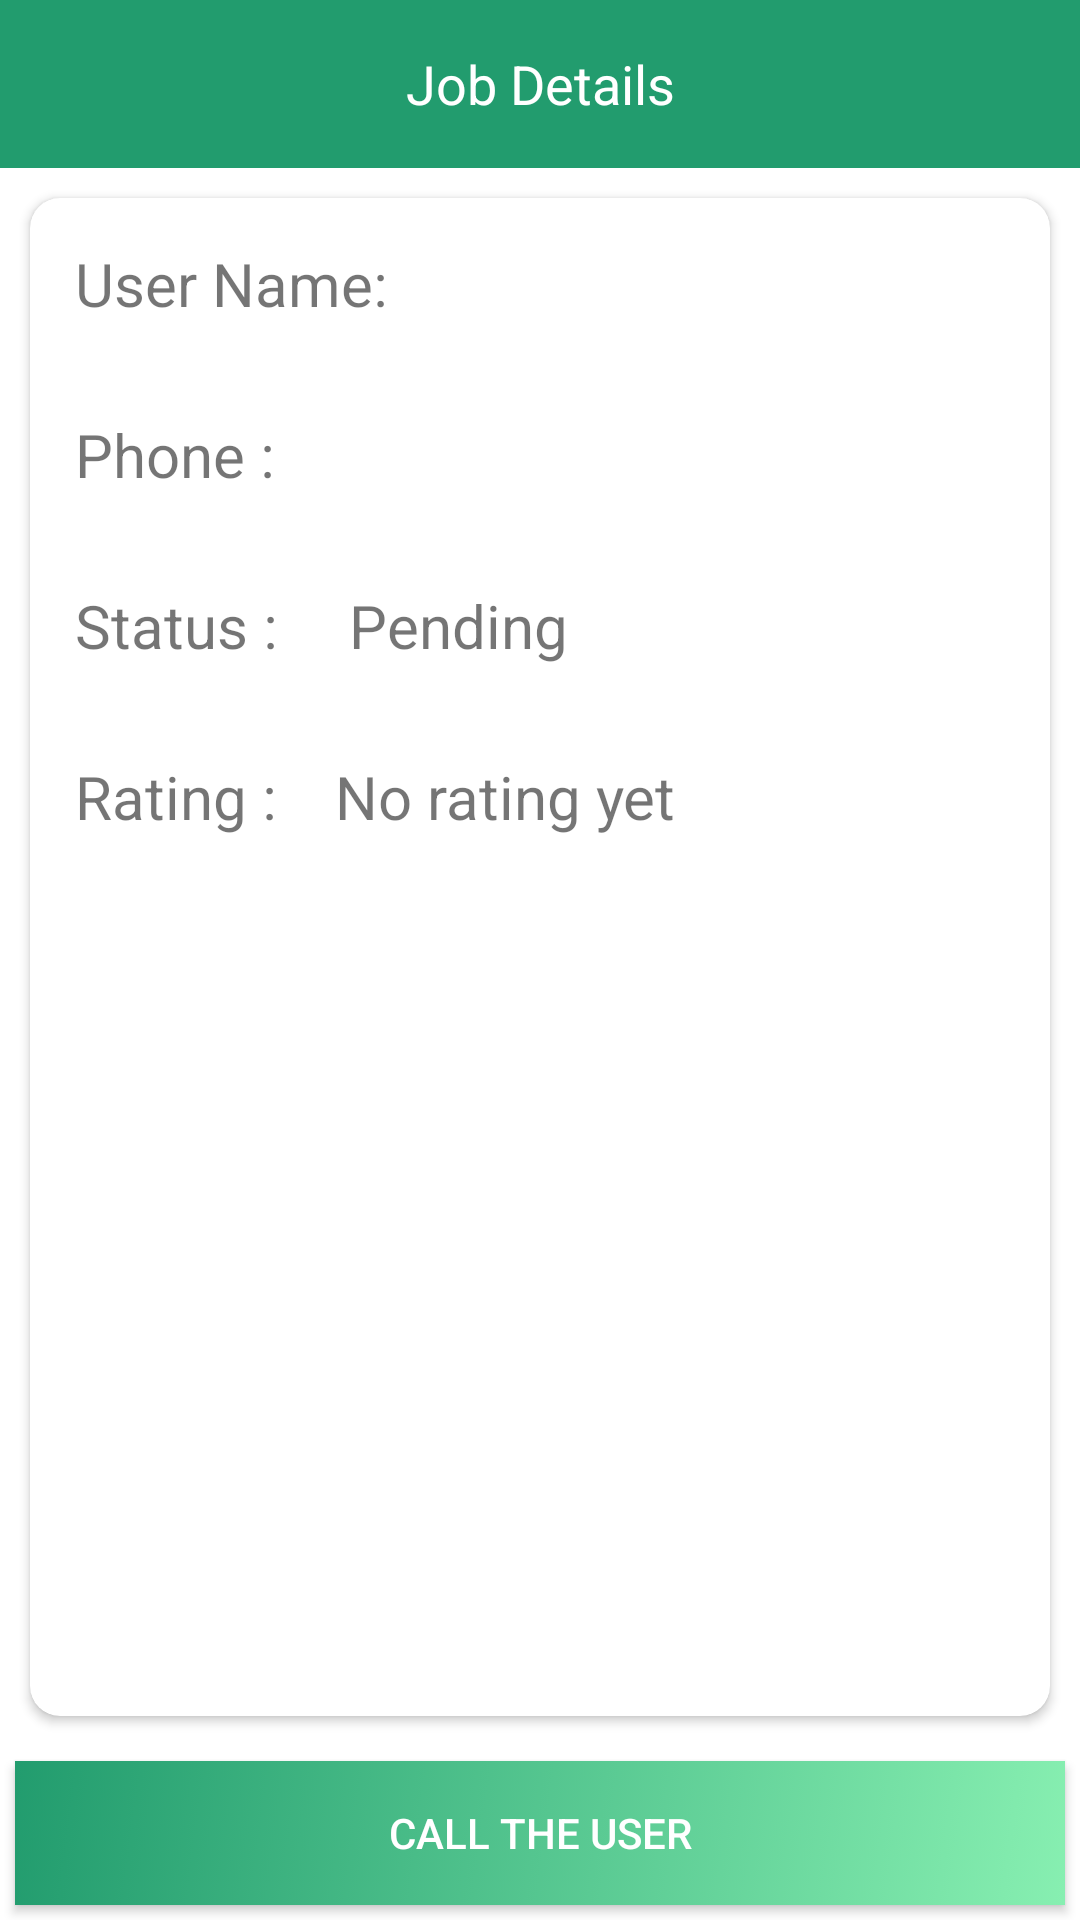

Reconstruct the res/layout file that produces this screen, plus the resources it refers to.
<!-- AndroidManifest.xml: application theme Theme.ArtificerAtYourDoor -->
<!-- res/layout/activity_worker_job_details.xml -->
<?xml version="1.0" encoding="utf-8"?>
<RelativeLayout xmlns:android="http://schemas.android.com/apk/res/android"
    xmlns:app="http://schemas.android.com/apk/res-auto"
    xmlns:tools="http://schemas.android.com/tools"
    android:layout_width="match_parent"
    android:layout_height="match_parent"
    xmlns:cardview="http://schemas.android.com/apk/res-auto"
    tools:context=".Activities.WorkerJobDetailsActivity">
    <androidx.appcompat.widget.Toolbar
        android:id="@+id/toolbar"
        android:layout_width="match_parent"
        android:layout_height="wrap_content"
        android:layout_alignParentTop="true"
        android:background="#229c6e"
        android:minHeight="?attr/actionBarSize"
        android:theme="@style/ThemeOverlay.AppCompat.ActionBar">

        <TextView
            android:id="@+id/menu"
            android:layout_width="wrap_content"
            android:layout_height="match_parent"
            android:layout_gravity="center"
            android:text="Job Details"
            android:textColor="#FFF"
            android:textSize="18sp" />
    </androidx.appcompat.widget.Toolbar>
    <androidx.cardview.widget.CardView
        android:layout_width="match_parent"
        android:layout_height="match_parent"
        android:layout_margin="10dp"
        android:foreground="?android:attr/selectableItemBackground"
        cardview:cardCornerRadius="10dp"
        android:layout_above="@+id/callButton"
        android:layout_below="@+id/toolbar">

        <LinearLayout
            android:layout_width="match_parent"
            android:layout_height="match_parent"
            android:orientation="vertical"
            android:paddingLeft="15dp"
            android:paddingRight="10dp"
            android:paddingStart="15dp"
            android:paddingEnd="10dp">

            <LinearLayout
                android:layout_width="match_parent"
                android:layout_height="wrap_content"
                android:orientation="horizontal"
                android:gravity="center"
                android:paddingTop="15dp"
                android:paddingBottom="15dp">
                <TextView
                    android:layout_width="wrap_content"
                    android:layout_height="wrap_content"
                    android:text="User Name: "
                    android:textSize="20sp"
                    android:layout_weight="1"/>
                <TextView
                    android:id="@+id/nameText"
                    android:layout_width="wrap_content"
                    android:layout_height="wrap_content"
                    android:text=""
                    android:textSize="20sp"
                    android:layout_weight="8"/>
            </LinearLayout>
            <LinearLayout
                android:layout_width="match_parent"
                android:layout_height="wrap_content"
                android:orientation="horizontal"
                android:gravity="center"
                android:paddingTop="15dp"
                android:paddingBottom="15dp">
                <TextView
                    android:layout_width="wrap_content"
                    android:layout_height="wrap_content"
                    android:text="Phone : "
                    android:textSize="20sp"
                    android:layout_weight="1"/>
                <TextView
                    android:id="@+id/phoneText"
                    android:layout_width="wrap_content"
                    android:layout_height="wrap_content"
                    android:text=""
                    android:textSize="20sp"
                    android:layout_weight="8"/>
            </LinearLayout>
            <LinearLayout
                android:layout_width="match_parent"
                android:layout_height="wrap_content"
                android:orientation="horizontal"
                android:gravity="center"
                android:paddingTop="15dp"
                android:paddingBottom="15dp">
                <TextView
                    android:layout_width="wrap_content"
                    android:layout_height="wrap_content"
                    android:text="Status : "
                    android:textSize="20sp"
                    android:layout_weight="1"/>
                <TextView
                    android:id="@+id/statusText"
                    android:layout_width="wrap_content"
                    android:layout_height="wrap_content"
                    android:text="Pending"
                    android:textSize="20sp"
                    android:layout_weight="8"/>
            </LinearLayout>
            <LinearLayout
                android:layout_width="match_parent"
                android:layout_height="wrap_content"
                android:orientation="horizontal"
                android:gravity="center"
                android:paddingTop="15dp"
                android:paddingBottom="15dp">
                <TextView
                    android:layout_width="wrap_content"
                    android:layout_height="wrap_content"
                    android:text="Rating : "
                    android:textSize="20sp"
                    android:layout_weight="1"/>
                <TextView
                    android:id="@+id/ratingText"
                    android:layout_width="wrap_content"
                    android:layout_height="wrap_content"
                    android:text="No rating yet"
                    android:textSize="20sp"
                    android:layout_weight="8"/>
            </LinearLayout>
        </LinearLayout>
    </androidx.cardview.widget.CardView>
    <androidx.appcompat.widget.AppCompatButton
        android:id="@+id/callButton"
        android:layout_width="match_parent"
        android:layout_height="wrap_content"
        android:text="Call the user"
        android:layout_alignParentBottom="true"
        android:textColor="#FFF"
        android:layout_margin="5dp"
        android:background="@drawable/main_bg"/>
</RelativeLayout>
<!-- resources referenced by this layout -->
<resources>
  <!-- drawable main_bg (drawable) -->
  <?xml version="1.0" encoding="utf-8"?>
  <selector xmlns:android="http://schemas.android.com/apk/res/android">
      <item>
          <shape>
              <gradient
                  android:angle="135"
                  android:startColor="#87efb1"
                  android:endColor="#229c6e"
                  android:type="linear" />
          </shape>
      </item>
  </selector>
  <style name="Theme.ArtificerAtYourDoor" parent="Theme.MaterialComponents.DayNight.NoActionBar">
          
          <item name="colorPrimary">@color/purple_500</item>
          <item name="colorPrimaryVariant">@color/colorbar</item>
          <item name="colorOnPrimary">@color/white</item>
          
          <item name="colorSecondary">@color/teal_200</item>
          <item name="colorSecondaryVariant">@color/teal_700</item>
          <item name="colorOnSecondary">@color/black</item>
          
          <item name="android:statusBarColor" tools:targetApi="l">?attr/colorPrimaryVariant</item>
          
      </style>
  <color name="purple_500">#FF6200EE</color>
  <color name="colorbar">#1d986c</color>
  <color name="white">#FFFFFFFF</color>
  <color name="teal_200">#FF03DAC5</color>
  <color name="teal_700">#FF018786</color>
  <color name="black">#FF000000</color>
</resources>
